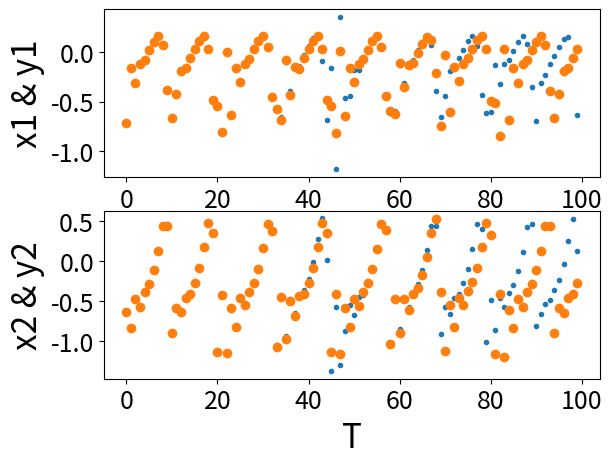

This figure's Python source:
import numpy as np
import matplotlib.pyplot as plt
from matplotlib.font_manager import FontProperties
font = FontProperties(fname=r"c:\windows\fonts\simsun.ttc", size=14)

x1 = [-0.72]
x2 = [-0.64]

y1 = [-0.7201]
y2 = [-0.6401]

e1 = []
e2 = []

a = 0.9
b = -0.6013
c = 2
d = 0.5
t = []
for i in range(100):

    e1.append(x1[i] - y1[i])
    e2.append(x2[i] - y2[i])
    x1.append((x1[i]**2) - (x2[i]**2) + a * (x1[i]) + b * x2[i])
    x2.append(2 * x1[i] * x2[i] + c * x1[i] + d * x2[i])
    y1.append((y1[i]**2) - (y2[i]**2) + a * (y1[i]) + b * y2[i])
    y2.append(2 * y1[i] * y2[i] + c * y1[i] + d * y2[i])
    t.append(i)

plt.figure()
plt.subplot(211)
plt.xticks(fontsize=18)
plt.yticks(fontsize=18)
plt.plot(t, x1[0:100], ".", y1[0:100], 'o')
plt.xlabel("T", fontsize=24)
plt.ylabel("x1 & y1", fontsize=24)

plt.subplot(212)
plt.xticks(fontsize=18)
plt.yticks(fontsize=18)
plt.plot(t, x2[0:100], ".", y2[0:100], "o")
plt.xlabel("T", fontsize=24)
plt.ylabel("x2 & y2", fontsize=24)

plt.show()